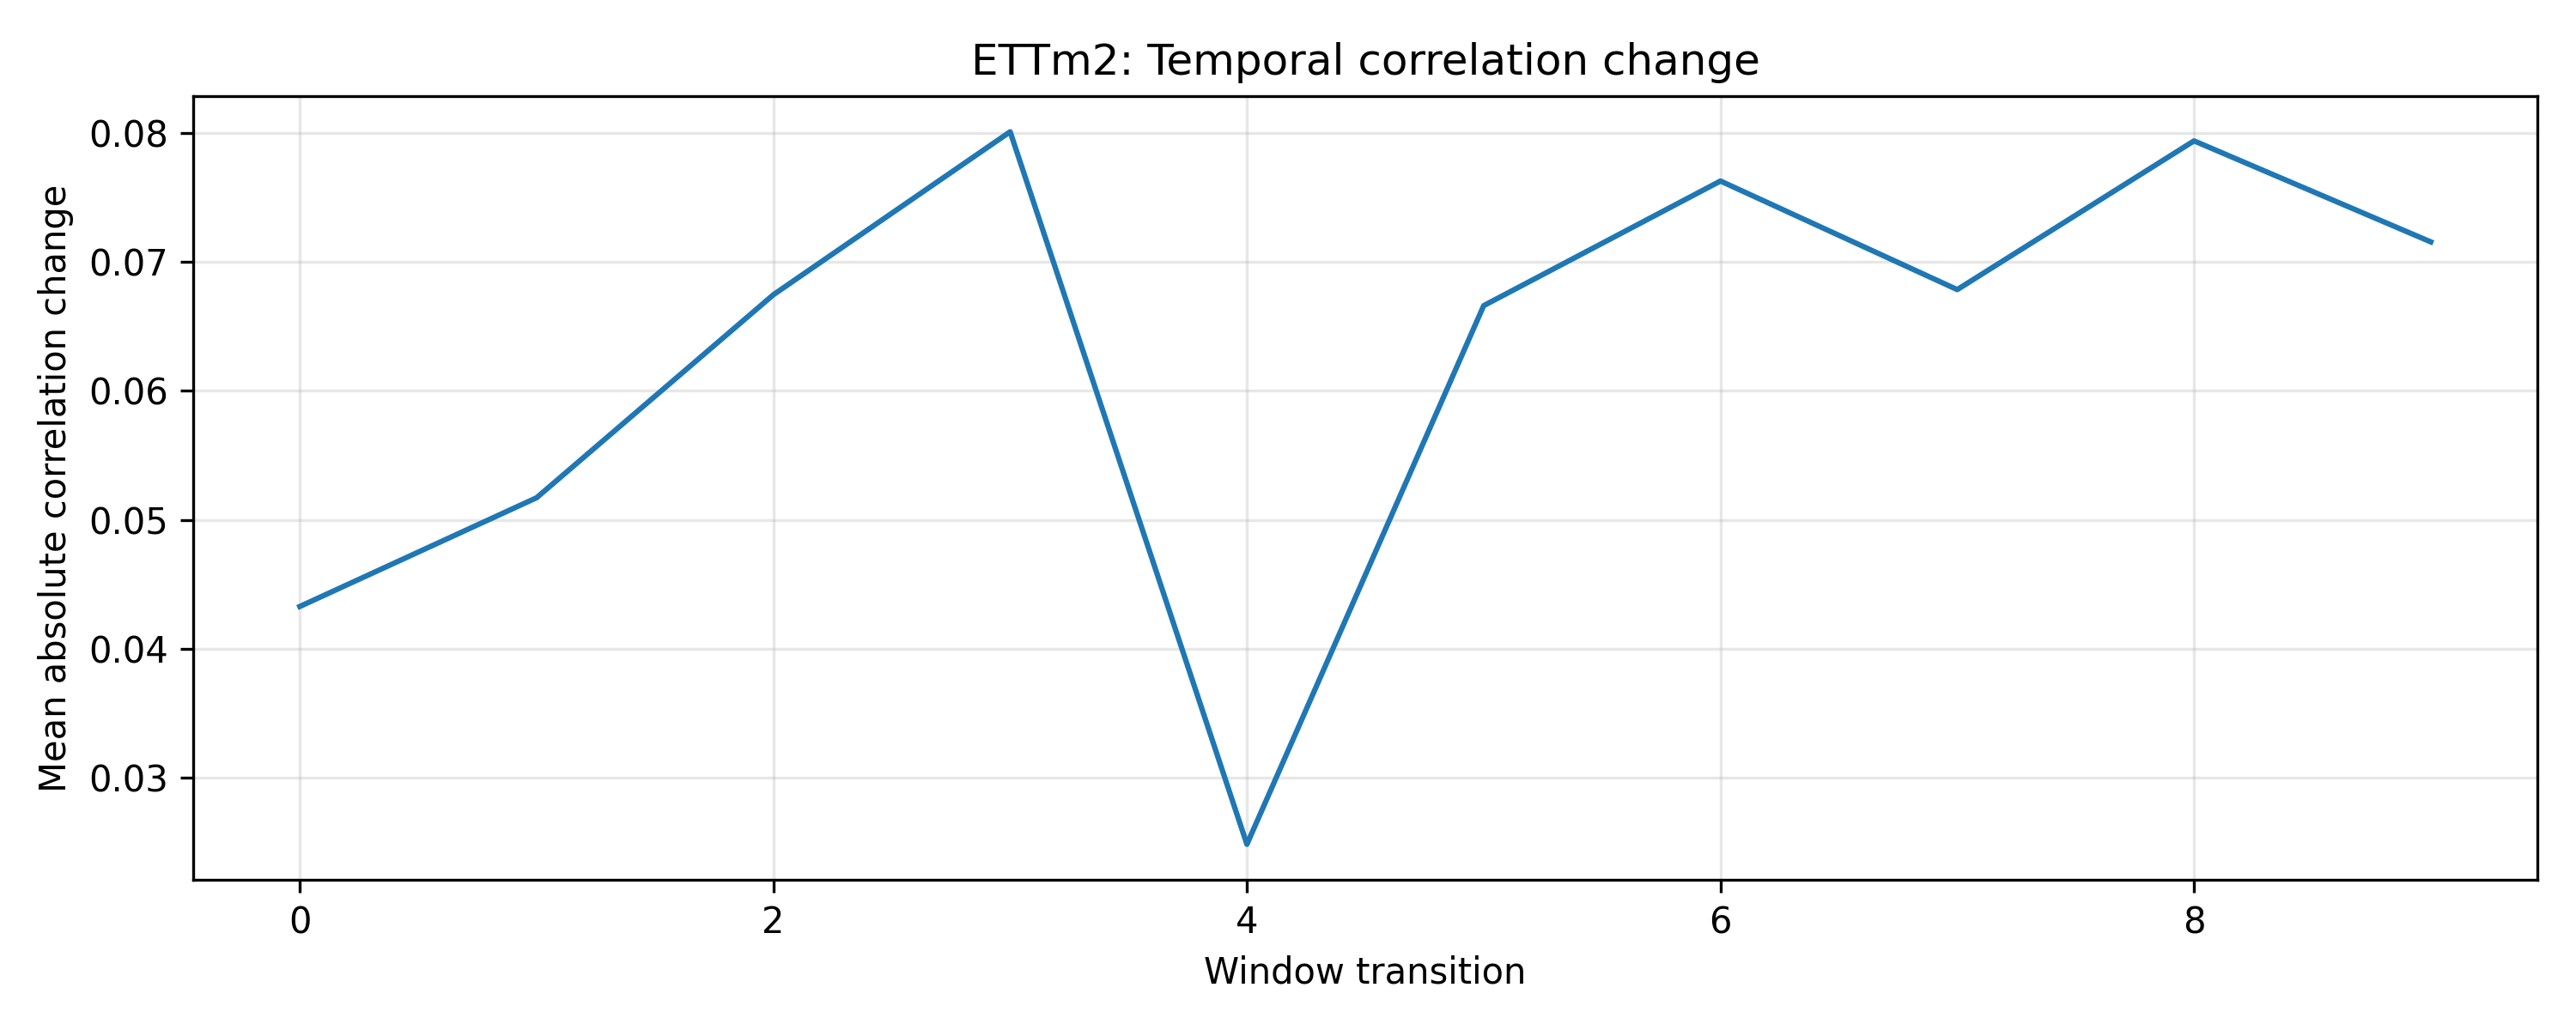

Data behind this chart, as committed beside it:
window_transition, mean_absolute_change
0, 0.04329
1, 0.05172
2, 0.06744
3, 0.08007
4, 0.02487
5, 0.0666
6, 0.07625
7, 0.06784
8, 0.07936
9, 0.07154
